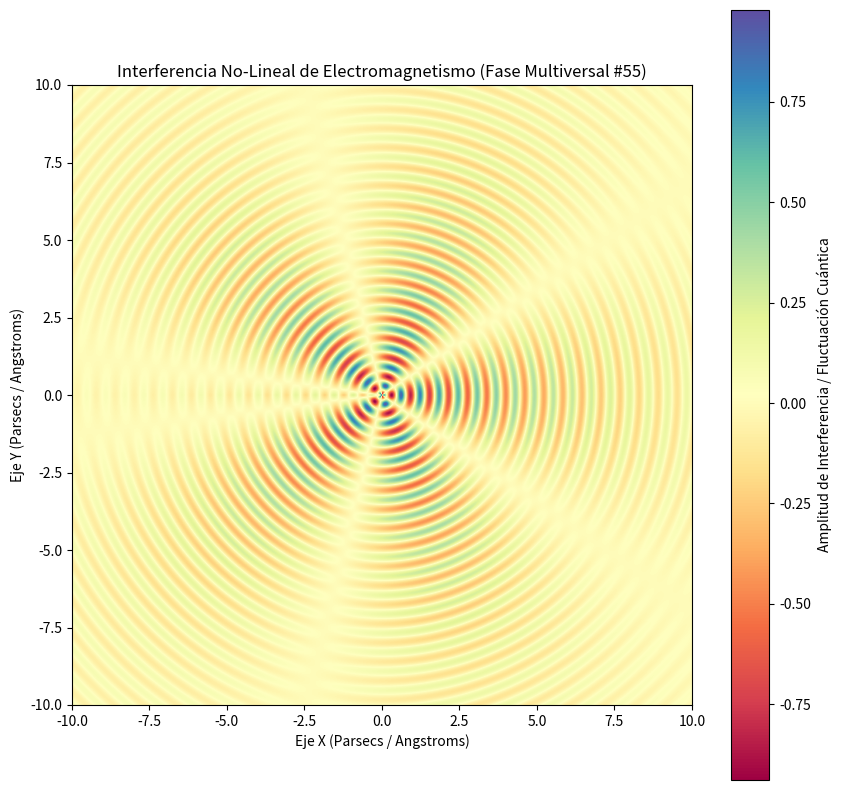

This chart was generated by the following Python code:
%matplotlib inline
# Simulación Multiversal: Electromagnetismo - Variante 55
import numpy as np
import matplotlib.pyplot as plt

# Parámetros Físicos No-Lineales
omega_1 = 10.216
omega_2 = 2.604
lambda_decay = 0.194
phase_shift = 1.514

x = np.linspace(-10, 10, 800)
y = np.linspace(-10, 10, 800)
X, Y = np.meshgrid(x, y)

# Dinámica de Fluidos / Campos Tensor-Escalares (Fase Multiversal)
R = np.sqrt(X**2 + Y**2) + 1e-5
Z = (np.sin(omega_1 * R + phase_shift) * np.cos(omega_2 * np.arctan2(Y, X))) * np.exp(-lambda_decay * R)

plt.figure(figsize=(10, 10))
plt.imshow(Z, cmap='Spectral', extent=[-10, 10, -10, 10], origin='lower')
plt.colorbar(label='Amplitud de Interferencia / Fluctuación Cuántica')
plt.title(r'Interferencia No-Lineal de Electromagnetismo (Fase Multiversal #55)')
plt.xlabel('Eje X (Parsecs / Angstroms)')
plt.ylabel('Eje Y (Parsecs / Angstroms)')
plt.show()
